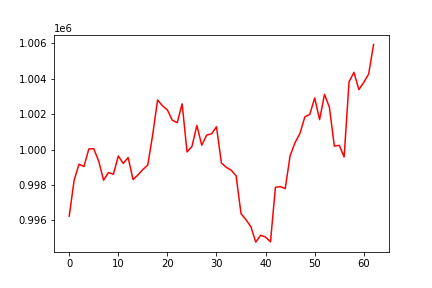

Values plotted in this chart, from the file beside it:
, 0
0, 996240
1, 998268
2, 999172
3, 999044
4, 1000037
5, 1000044
6, 999347
7, 998272
8, 998698
9, 998602
10, 999634
11, 999217
12, 999549
13, 998305
14, 998566
15, 998872
16, 999125
17, 1000825
18, 1002800
19, 1002469
20, 1002236
21, 1001653
22, 1001519
23, 1002583
24, 999865
25, 1000173
26, 1001362
27, 1000244
28, 1000812
29, 1000892
30, 1001285
31, 999236
32, 998995
33, 998834
34, 998515
35, 996375
36, 996039
37, 995647
38, 994773
39, 995162
40, 995055
41, 994789
42, 997869
43, 997907
44, 997795
45, 999652
46, 1000388
47, 1000912
48, 1001848
49, 1001984
50, 1002913
51, 1001690
52, 1003116
53, 1002386
54, 1000192
55, 1000240
56, 999584
57, 1003821
58, 1004359
59, 1003385
... 3 more rows
